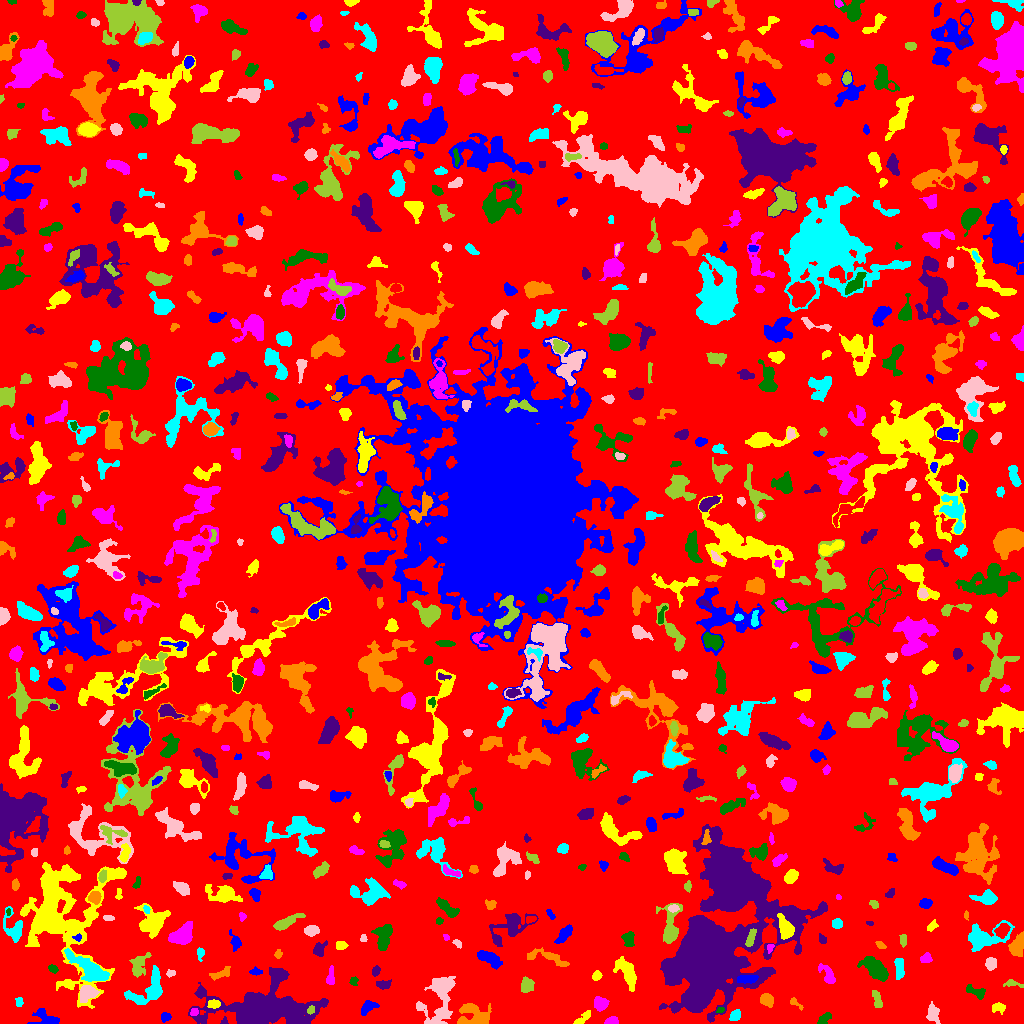

Source data for this figure (header and first rows):
ID, X, Y, A, B, theta, total_flux, mu_max, mu_median, mu_mean, R_fwhm, R_e, R10, R90, x_start, x_end, y_start, y_end, area, greylevel
0, 512.8, 508.3, 300.1, 296, -0.6406, 1418178, 11.0, 2.0, 1.878, 67.23, 230.7, 88.38, 371.3, 0, 1023, 0, 1023, 755297, 1.878
1, 46.44, 5.101, 7.108, 3.609, -0.2984, 1044, 11.0, 3.0, 4.078, 3.949, 4.918, 1.784, 7.999, 27, 59, 0, 15, 256, 7.078
2, 583, 5.342, 5.329, 1.887, 0.7162, 325.0, 5.0, 3.0, 2.559, 4.549, 3.656, 1.382, 5.499, 573, 590, 0, 13, 127, 6.559
3, 611.3, 2.194, 2.912, 1.681, 0.1926, 319.0, 7.0, 3.0, 3.358, 3.742, 2.764, 1.128, 4.26, 604, 618, 0, 7, 95, 8.358
4, 823.6, 4.144, 3.885, 1.808, 0.7508, 216.0, 5.0, 2.0, 1.831, 3.192, 3.038, 1.128, 4.853, 817, 831, 0, 11, 118, 6.831
5, 224.2, 2.237, 2.07, 1.564, 1.178, 97.0, 4.0, 2.0, 2.256, 3.192, 2.111, 0.7979, 3.192, 220, 228, 0, 7, 43, 7.256
6, 474.1, 7.679, 8.876, 5.874, -0.1535, 1673, 9.0, 3.0, 3.471, 6.58, 6.747, 2.646, 10.73, 457, 491, 0, 20, 482, 7.471
7, 735.4, 7.901, 2.629, 2.003, 0.9321, 223.0, 6.0, 2.0, 1.973, 3.656, 2.932, 1.128, 4.652, 729, 740, 3, 14, 113, 6.973
8, 933, 10.14, 4.453, 2.703, -1.351, 552.0, 7.0, 2.0, 2.845, 4.297, 3.909, 1.493, 6.507, 926, 940, 0, 22, 194, 6.845
9, 310.3, 13.43, 1.909, 1.525, 0.8312, 70.0, 3.0, 1.0, 1.186, 2.585, 2.111, 0.7979, 3.385, 307, 314, 9, 18, 59, 12.19
10, 127.9, 6.537, 2.364, 1.773, -0.375, 121.0, 4.0, 1.0, 1.175, 3.338, 2.585, 0.9772, 4.184, 121, 134, 0, 12, 103, 6.175
11, 165.7, 6.623, 2.323, 1.91, 0.1138, 167.0, 5.0, 2.0, 1.92, 2.985, 2.646, 0.9772, 4.297, 161, 171, 1, 11, 87, 6.92
12, 997.7, 15.99, 3.505, 2.189, 0.008048, 240.0, 5.0, 2.0, 2.017, 3.478, 3.141, 1.128, 5.262, 992, 1005, 9, 21, 119, 7.017
13, 194.1, 11.58, 2.02, 1.782, 0.8927, 193.0, 6.0, 3.0, 3.164, 3.432, 2.394, 0.9772, 3.785, 190, 198, 8, 15, 61, 9.164
14, 720.1, 13.46, 1.934, 1.267, 0.3234, 98.0, 6.0, 2.0, 2.227, 2.326, 1.871, 0.5642, 3.09, 716, 724, 11, 16, 44, 8.227
15, 695.5, 23.99, 3.713, 2.611, 0.3712, 1519, 20.0, 7.0, 7.87, 4.687, 3.909, 1.596, 6.333, 688, 706, 17, 31, 193, 28.87
16, 795.1, 20.51, 4.312, 1.605, -0.6703, 169.0, 4.0, 2.0, 2.167, 4.068, 2.764, 1.128, 4.26, 790, 803, 13, 26, 78, 6.167
17, 18.92, 21.15, 2.366, 1.696, 1.542, 165.0, 5.0, 2.0, 2.426, 3.09, 2.523, 0.9772, 3.949, 15, 23, 17, 26, 68, 6.426
18, 87.76, 29.94, 4.626, 3.476, 0.4447, 855.0, 7.0, 3.0, 3.49, 5.917, 4.951, 1.954, 7.715, 80, 99, 21, 38, 245, 9.49
19, 877.4, 23.19, 5.225, 1.857, -1.249, 202.0, 3.0, 1.0, 1.453, 4.222, 3.478, 1.382, 5.698, 872, 882, 16, 33, 139, 6.453
20, 1019, 12.42, 5.514, 2.514, 1.524, 879.0, 11.0, 3.0, 3.822, 4.068, 4.406, 1.596, 7.269, 1013, 1023, 0, 24, 230, 7.822
21, 367.6, 16.36, 4.499, 2.64, 0.6295, 405.0, 6.0, 2.0, 2.396, 4.514, 3.989, 1.493, 6.358, 361, 379, 8, 23, 169, 6.396
22, 213.7, 19.45, 3.137, 1.973, 0.01796, 278.0, 5.0, 3.0, 2.699, 4.297, 3.29, 1.262, 4.983, 207, 220, 15, 24, 103, 9.699
23, 600.4, 19.57, 3.208, 3.008, -0.4846, 791.0, 9.0, 4.0, 4.444, 5.046, 3.949, 1.596, 6.308, 594, 609, 12, 27, 178, 8.444
24, 975.4, 32.18, 5.986, 2.523, -0.4133, 381.0, 4.0, 2.0, 2.323, 6.333, 4.184, 1.693, 6.283, 966, 985, 24, 39, 164, 6.323
25, 264.7, 15.47, 23.2, 10.35, 0.002974, 18168, 25.0, 4.0, 6.103, 10.79, 14.03, 5.078, 24.51, 188, 328, 0, 56, 2977, 10.1
26, 767, 23.48, 3.214, 2.597, -0.5653, 604.0, 10.0, 3.0, 3.775, 4.297, 3.656, 1.382, 5.971, 760, 773, 16, 30, 160, 7.775
27, 149.2, 34.79, 11.97, 6.526, 0.7425, 1424, 7.0, 2.0, 2.516, 6.723, 7.159, 2.706, 11.44, 124, 162, 19, 58, 566, 6.516
28, 440.2, 25.39, 15.11, 7.125, 1.305, 2099, 8.0, 2.0, 2.452, 7.611, 8.575, 3.09, 14.12, 416, 455, 0, 47, 856, 6.452
29, 1012, 39.78, 5.128, 1.708, -0.1016, 136.0, 3.0, 1.0, 1.374, 3.385, 2.985, 1.128, 4.886, 1003, 1023, 36, 44, 99, 6.374
30, 652.2, 37.63, 3.649, 2.199, 1.233, 276.0, 5.0, 2.0, 2.464, 4.146, 3.432, 1.382, 5.171, 647, 657, 28, 43, 112, 7.464
31, 746.3, 44.82, 5.18, 1.922, 0.0757, 598.0, 8.0, 3.0, 3.646, 4.951, 3.868, 1.493, 6.18, 737, 758, 40, 48, 164, 13.65
32, 62.08, 109.8, 29.88, 20.81, -1.463, 18587, 17.0, 4.0, 4.562, 11.93, 18.74, 6.817, 31.32, 20, 126, 15, 161, 4074, 7.562
33, 330.6, 46.56, 5.042, 1.743, 1.5, 239.0, 3.0, 2.0, 1.927, 4.918, 3.523, 1.493, 5.614, 326, 334, 39, 58, 124, 5.927
34, 353.6, 42.58, 2.299, 2.038, 0.7136, 106.0, 3.0, 1.0, 1.582, 3.192, 2.585, 0.9772, 4.107, 349, 358, 38, 47, 67, 5.582
35, 383.4, 38.89, 3.177, 1.754, -0.01512, 242.0, 6.0, 2.0, 2.051, 3.656, 2.877, 1.128, 4.754, 376, 391, 34, 44, 118, 7.051
36, 221.2, 49.8, 5.76, 2.131, 0.3833, 241.0, 4.0, 1.0, 1.555, 4.72, 3.989, 1.382, 6.358, 209, 230, 43, 57, 155, 5.555
37, 899.7, 55.39, 5.689, 2.122, 1.569, 687.0, 8.0, 4.0, 3.817, 5.67, 4.297, 1.693, 6.555, 894, 904, 44, 65, 180, 8.817
38, 170.4, 50.44, 2.277, 1.675, 0.1356, 136.0, 4.0, 2.0, 2.267, 3.7, 2.459, 0.9772, 3.785, 166, 175, 46, 54, 60, 6.267
39, 526.6, 38.4, 3.419, 2.77, 1.344, 637.0, 9.0, 3.5, 3.619, 4.406, 3.909, 1.493, 6.206, 521, 534, 31, 47, 176, 7.619
40, 469.6, 43.38, 3.723, 2.695, 0.3001, 728.0, 9.0, 3.0, 3.957, 4.72, 3.989, 1.596, 6.507, 462, 478, 37, 50, 184, 7.957
41, 255.6, 51.71, 3.087, 1.675, -0.01925, 139.0, 3.0, 2.0, 1.759, 3.785, 2.877, 1.128, 4.514, 249, 262, 48, 57, 79, 5.759
42, 596.2, 47.5, 2.397, 2.002, 0.8051, 191.0, 5.0, 2.0, 2.274, 3.338, 2.821, 1.128, 4.37, 592, 602, 43, 53, 84, 7.274
43, 828.6, 46.97, 5.572, 2.569, -1.032, 551.0, 9.0, 2.0, 2.755, 3.385, 3.7, 1.382, 6.676, 818, 835, 40, 60, 200, 6.755
44, 52.25, 55.47, 2.345, 1.405, -0.3629, 118.0, 5.0, 1.0, 1.616, 2.459, 2.185, 0.7979, 3.656, 48, 58, 50, 59, 73, 6.616
45, 375.7, 52.53, 2.633, 1.821, 1.159, 153.0, 3.0, 2.0, 1.987, 4.029, 2.821, 1.262, 4.297, 372, 380, 47, 58, 77, 6.987
46, 544.4, 66.5, 11.93, 3.059, -0.1638, 714.0, 7.0, 2.0, 2.364, 4.478, 4.983, 1.871, 8.482, 527, 569, 57, 76, 302, 6.364
47, 89.94, 53.79, 11.88, 3.95, -0.6227, 2173, 9.0, 3.0, 3.598, 7.777, 7.313, 2.877, 11.98, 64, 109, 42, 75, 604, 9.598
48, 990.8, 59.78, 2.963, 2.541, 1.501, 433.0, 6.0, 3.0, 3.305, 5.352, 3.613, 1.493, 5.412, 985, 996, 53, 66, 131, 7.305
49, 139.1, 58.71, 6.615, 3.649, 1.136, 653.0, 8.0, 2.0, 2.366, 3.949, 5.015, 1.784, 7.959, 129, 151, 46, 71, 276, 6.366
50, 120.1, 65.52, 2.986, 1.572, 1.078, 85.0, 3.0, 1.0, 1.104, 2.706, 2.459, 0.7979, 3.949, 116, 124, 61, 72, 77, 8.104
51, 488.3, 65.62, 6.76, 2.931, -0.4627, 1141, 9.0, 4.0, 4.06, 5.781, 5.078, 2.034, 8.215, 477, 502, 54, 73, 281, 7.06
52, 626.4, 51.63, 8.698, 3.612, -1.047, 1548, 8.0, 4.0, 3.832, 8.195, 6.507, 2.585, 10.12, 613, 636, 32, 67, 404, 6.832
53, 925.6, 65.3, 2.343, 1.876, 0.4419, 133.0, 5.0, 1.0, 1.291, 2.326, 2.394, 0.7979, 4.26, 920, 932, 61, 71, 103, 6.291
54, 874.7, 55.08, 8.072, 3.471, -0.7798, 1743, 10.0, 4.0, 3.935, 7.485, 6.308, 2.459, 10.01, 857, 888, 42, 67, 443, 7.935
55, 319.1, 74.07, 3.934, 2.777, 1.092, 296.0, 5.0, 2.0, 1.973, 3.656, 3.7, 1.382, 6.155, 313, 327, 67, 83, 150, 5.973
56, 278, 69.23, 2.13, 1.692, 1.236, 137.0, 5.0, 2.0, 2.246, 2.706, 2.326, 0.7979, 3.742, 274, 282, 65, 74, 61, 6.246
57, 200.2, 70.07, 3.212, 1.786, 1.553, 201.0, 5.0, 3.0, 2.481, 3.742, 2.932, 1.128, 4.334, 197, 204, 62, 76, 81, 6.481
58, 457.5, 80.07, 2.508, 1.495, -0.6783, 171.0, 6.0, 3.0, 2.803, 3.141, 2.394, 0.9772, 3.742, 452, 461, 75, 84, 61, 6.803
59, 903.2, 82.79, 2.896, 1.511, 1.549, 157.0, 6.0, 2.0, 1.915, 3.141, 2.646, 0.7979, 4.184, 899, 906, 76, 89, 82, 7.915
... 725 more rows
